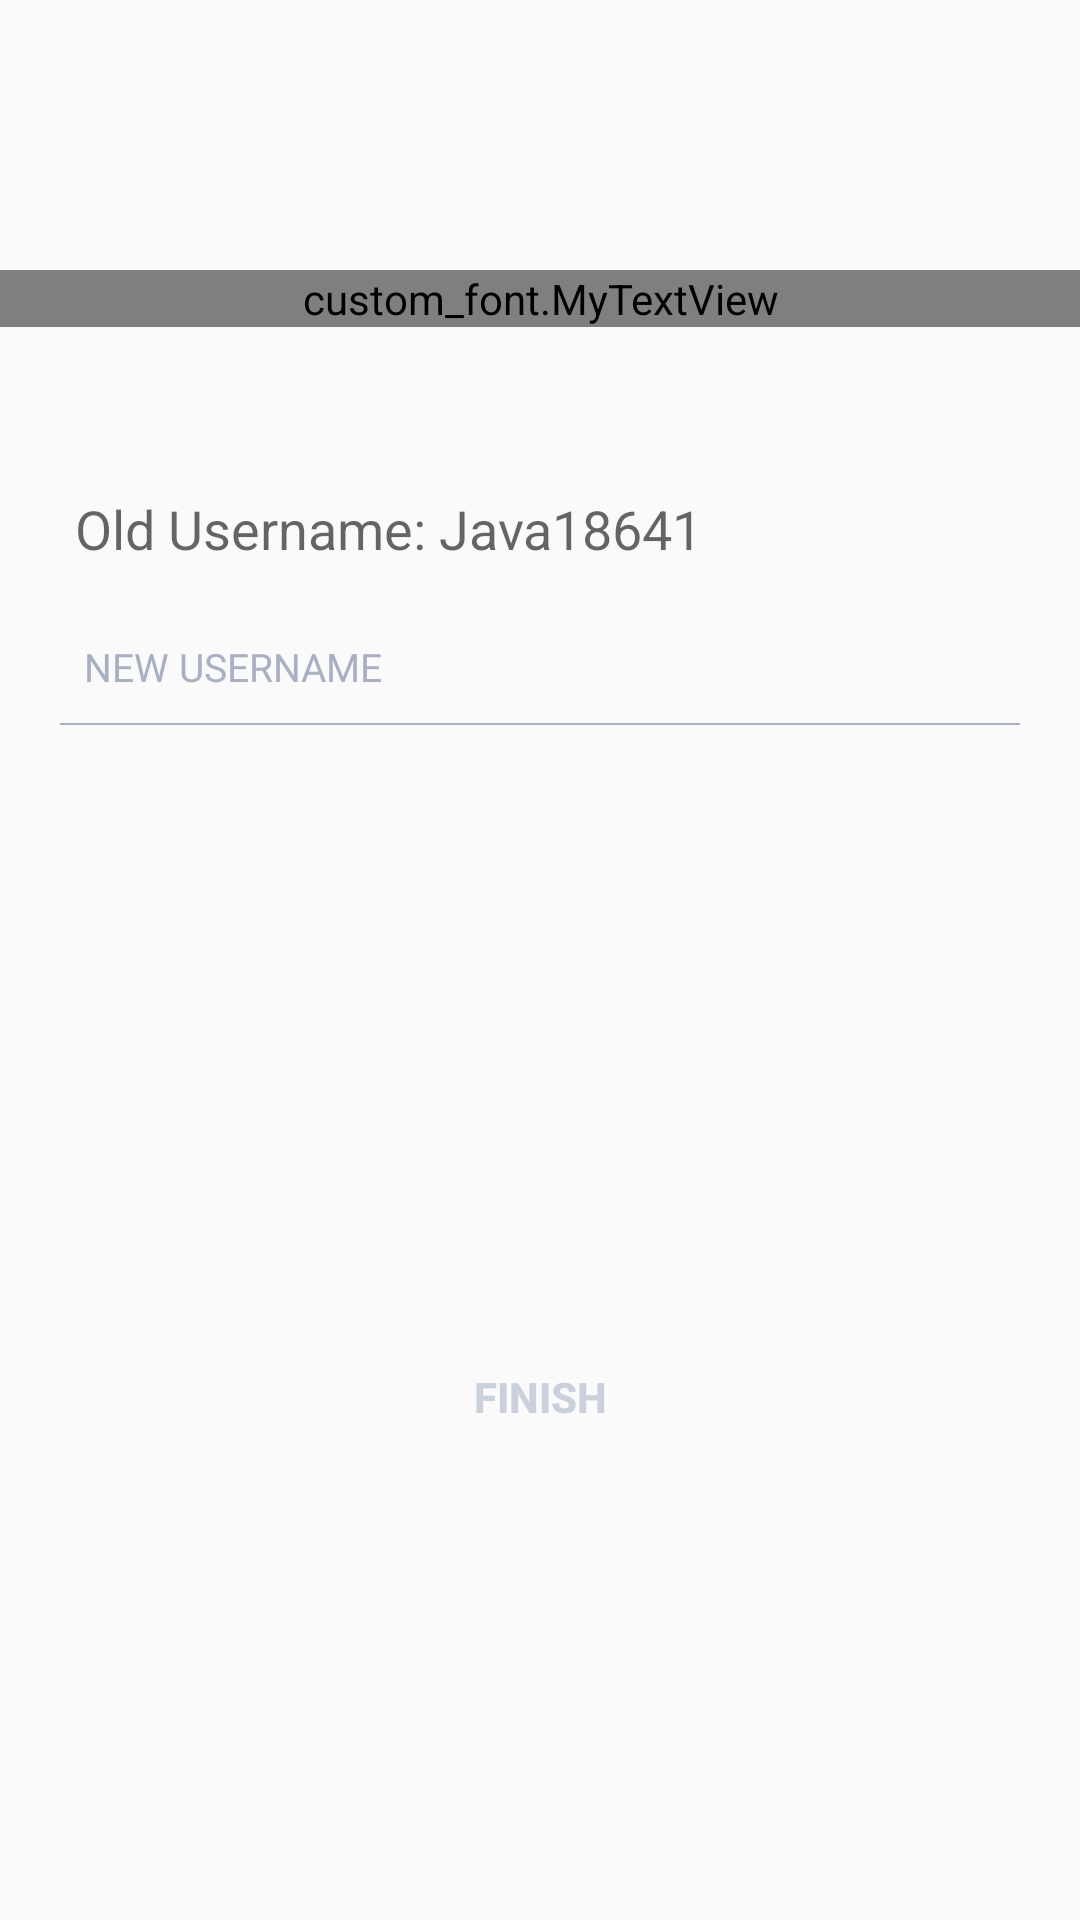

Produce the Android XML layout that renders to this screen, including the resource entries it uses.
<!-- AndroidManifest.xml: application theme AppTheme -->
<!-- res/layout/ui_mange_username_activity.xml -->
<?xml version="1.0" encoding="utf-8"?>
<LinearLayout xmlns:android="http://schemas.android.com/apk/res/android"
    android:layout_width="match_parent"
    android:layout_height="match_parent"
    android:orientation="vertical">


    <custom_font.MyTextView
        android:id="@+id/manageUsername_manage"
        android:layout_width="match_parent"
        android:layout_height="wrap_content"
        android:textSize="32dp"
        android:layout_marginTop="90dp"
        android:text="@string/ManageUsername"
        android:textColor="#2C3646"
        android:gravity="center"
        android:textStyle="bold" />


    <LinearLayout
        android:orientation="vertical"
        android:layout_width="match_parent"
        android:layout_height="wrap_content"
        android:layout_marginLeft="20dp"
        android:layout_marginRight="20dp"
        android:layout_marginTop="50dp"
        android:layout_gravity="center_horizontal">

        <TextView
            android:layout_width="wrap_content"
            android:layout_height="wrap_content"
            android:textAppearance="?android:attr/textAppearanceMedium"
            android:text="@string/OldUsername"
            android:id="@+id/manageUsername_textView6"
            android:layout_margin="5dp" />



        <EditText
            android:id="@+id/manageUsername_username"
            android:layout_width="match_parent"
            android:layout_height="wrap_content"
            android:hint="NEW USERNAME"
            android:inputType="text"
            android:layout_marginTop="20dp"
            android:textColorHint="#a9b0c3"
            android:textSize="13dp"
            android:background="#00000000"
            android:paddingLeft="8dp"
            />

        <LinearLayout
            android:layout_width="match_parent"
            android:layout_height="0.5dp"
            android:background="#a9b0c3"
            android:layout_marginTop="10dp"
            >
        </LinearLayout>



        <Button
            android:id="@+id/manageUsername_finish"
            android:layout_width="180dp"
            android:layout_height="wrap_content"
            android:text="@string/Finish"
            android:textStyle="bold"
            android:background="@drawable/round"
            android:textColor="#CBD1DC"
            android:gravity="center"
            android:layout_gravity="center"
            android:padding="14dp"
            android:layout_marginTop="200dp"/>

    </LinearLayout>



</LinearLayout>
<!-- resources referenced by this layout -->
<resources>
  <string name="Finish">Finish</string>
  <string name="ManageUsername">Manage Username</string>
  <string name="OldUsername">Old Username: Java18641</string>
  <style name="AppTheme" parent="Theme.AppCompat.Light.DarkActionBar">
          
          <item name="colorPrimary">@color/colorPrimary</item>
          <item name="colorPrimaryDark">@color/colorPrimaryDark</item>
          <item name="colorAccent">@color/colorAccent</item>
      </style>
  <color name="colorPrimary">#3F51B5</color>
  <color name="colorPrimaryDark">#2C3646</color>
  <color name="colorAccent">#FF4081</color>
</resources>
